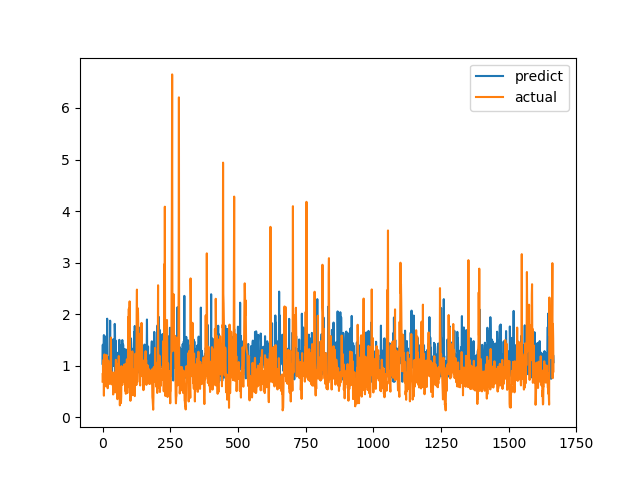

Data behind this chart, as committed beside it:
predict, actual
1.038, 0.6915
1.407, 0.8558
0.7002, 0.7094
1.395, 1.015
1.268, 1.116
1.594, 0.4183
0.7907, 1.002
1.141, 1.219
1.534, 1.143
1.106, 0.6528
0.8333, 0.6747
1.326, 0.601
0.7736, 0.6695
0.7986, 0.6538
1.576, 0.7814
0.9454, 1.206
0.9384, 0.8469
1.912, 0.8286
1.214, 0.6482
0.9543, 0.5624
0.9531, 0.7183
1.031, 1.1
1.161, 0.9542
0.8629, 0.729
0.9319, 0.6694
1.033, 0.8631
1.044, 0.6465
1.181, 0.8223
1.874, 0.9236
0.9138, 0.8301
0.6945, 1.067
1.121, 1.546
1.336, 0.6827
1.345, 0.6386
1.155, 0.6464
0.7905, 0.6881
1.173, 0.7274
1.116, 0.65
1.029, 0.8694
1.511, 0.4409
0.9946, 0.4519
1.123, 0.7575
1.079, 0.4952
1.088, 0.6851
1.122, 0.7244
1.811, 0.8654
1.641, 0.74
0.6907, 0.8071
1.489, 0.8204
1.082, 1.114
0.8087, 1.109
1.263, 0.4751
1.154, 1.039
0.9358, 0.9458
1.056, 0.7878
0.9152, 0.3505
0.7635, 0.9368
0.982, 0.9868
1.085, 0.647
1.246, 1.03
... 1,606 more rows
